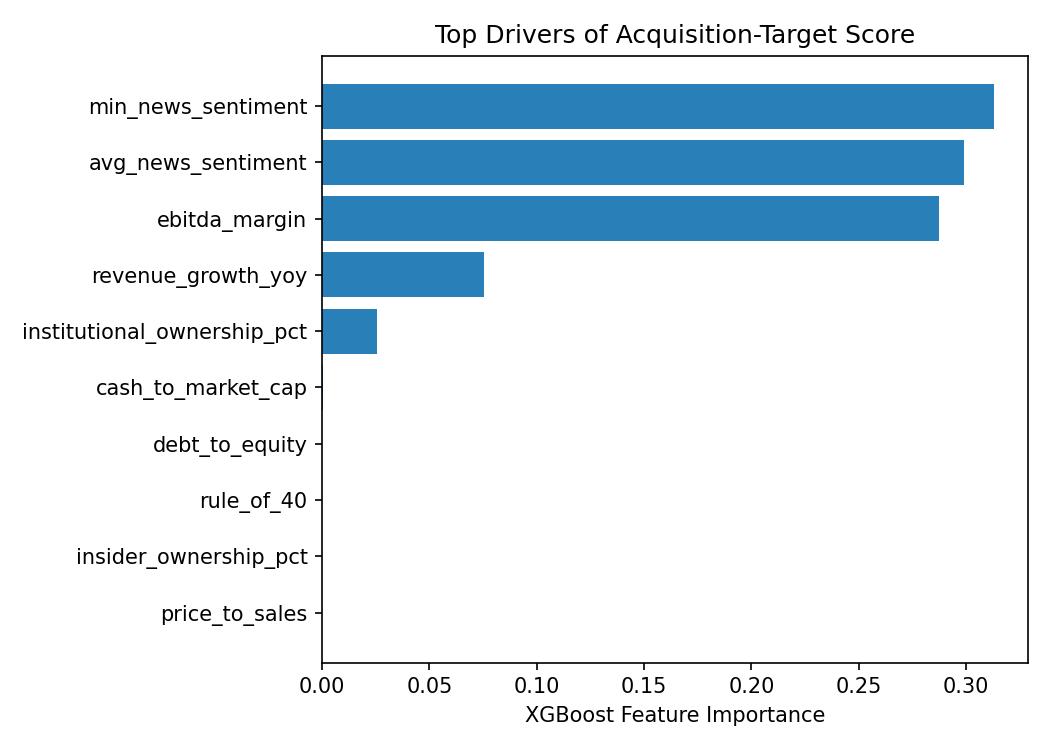

Source data for this figure (header and first rows):
feature, importance
min_news_sentiment, 0.3129
avg_news_sentiment, 0.299
ebitda_margin, 0.2871
revenue_growth_yoy, 0.07528
institutional_ownership_pct, 0.02542
cash_to_market_cap, 0.0002411
debt_to_equity, 0.0
rule_of_40, 0.0
insider_ownership_pct, 0.0
price_to_sales, 0.0
pe_ratio, 0.0
analyst_target_gap_pct, 0.0
short_interest_pct, 0.0
years_public, 0.0
activist_investor_present, 0.0
ma_rumor_mentions_6m, 0.0
cash_adjusted_leverage, 0.0
valuation_discount_signal, 0.0
growth_margin_gap, 0.0
